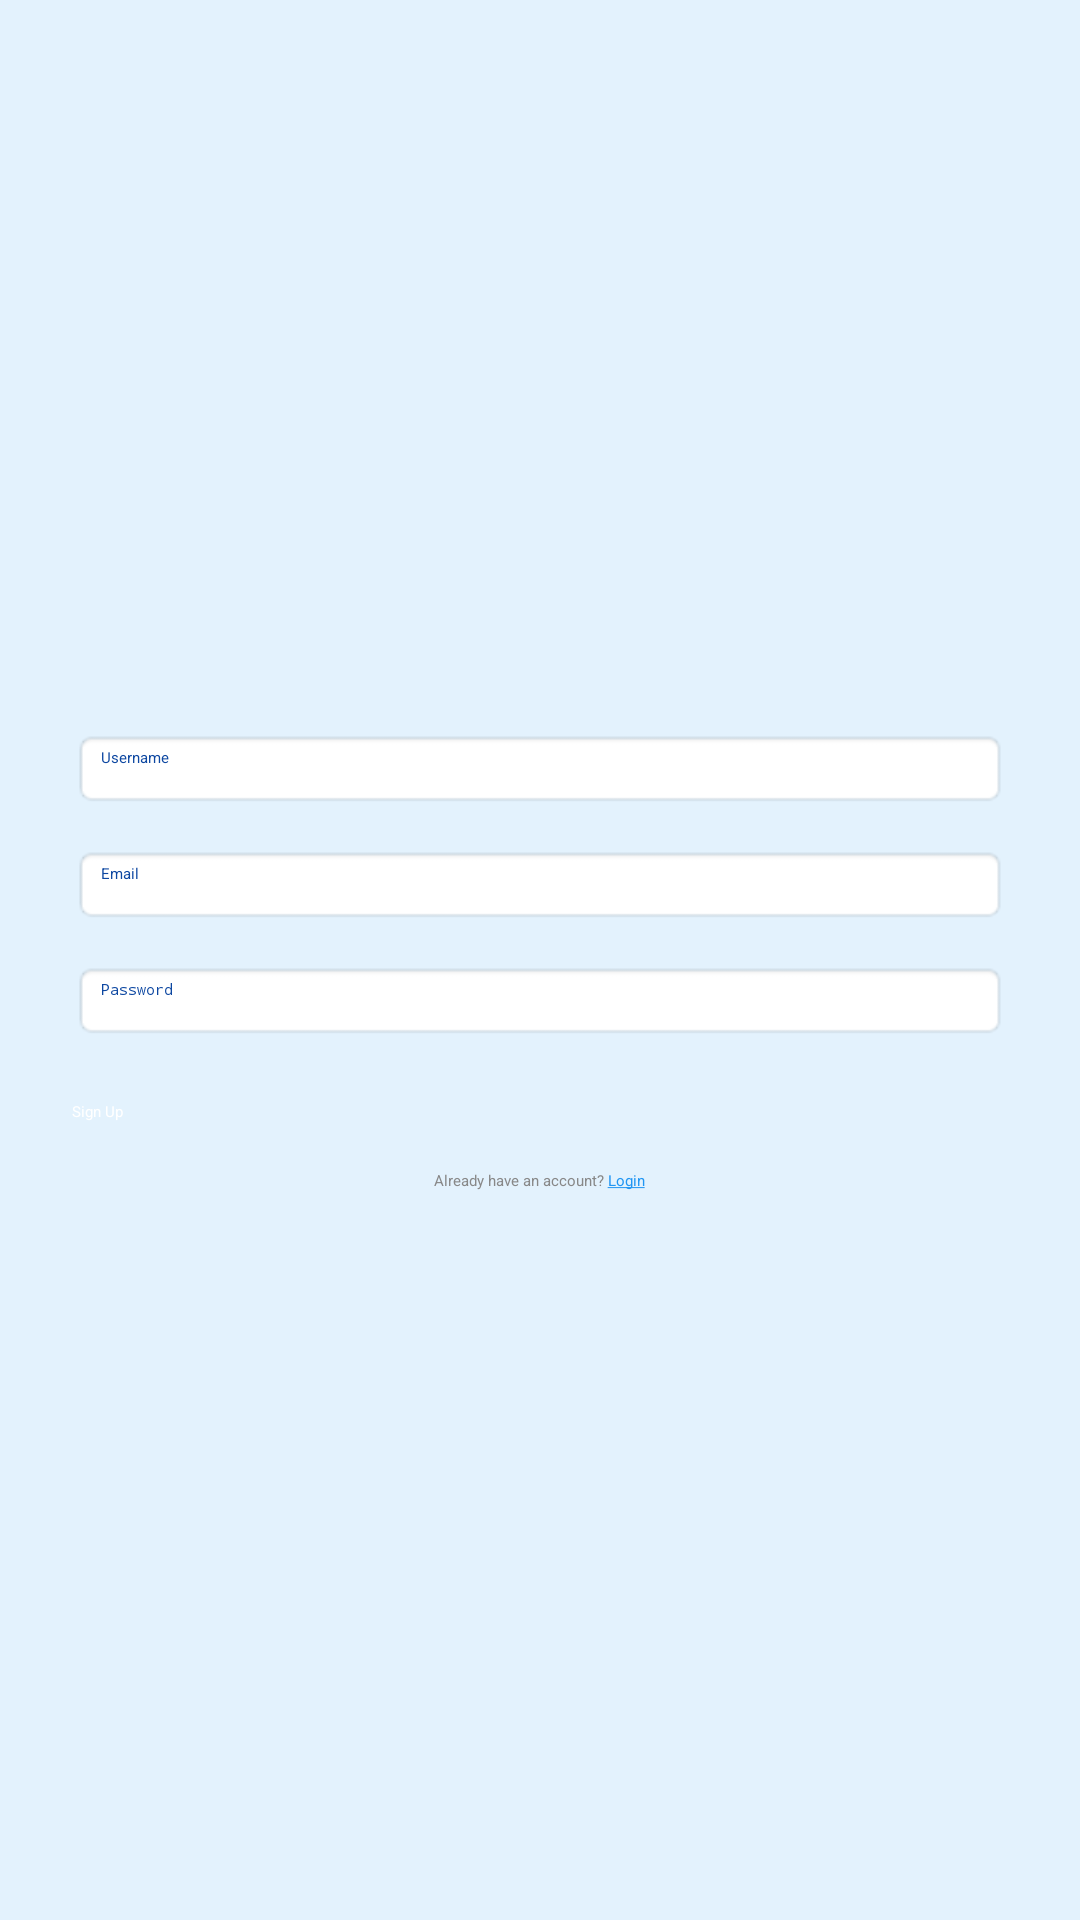

Android layout source for this screen:
<!-- AndroidManifest.xml: application theme Theme.Firebase -->
<!-- res/layout/activity_sign_up.xml -->
<?xml version="1.0" encoding="utf-8"?>
<LinearLayout xmlns:android="http://schemas.android.com/apk/res/android"
    android:layout_width="match_parent"
    android:layout_height="match_parent"
    android:orientation="vertical"
    android:padding="24dp"
    android:gravity="center"
    android:background="#E3F2FD">
    <EditText
        android:id="@+id/etUsername"
        android:hint="Username"
        android:inputType="textPersonName"
        android:layout_width="match_parent"
        android:layout_height="wrap_content"
        android:textColor="#0D47A1"
        android:background="@android:drawable/editbox_background"
        android:layout_marginBottom="12dp"/>


    <EditText
        android:id="@+id/etEmail"
        android:hint="Email"
        android:inputType="textEmailAddress"
        android:layout_width="match_parent"
        android:layout_height="wrap_content"
        android:textColor="#0D47A1"
        android:background="@android:drawable/editbox_background" />

    <EditText
        android:id="@+id/etPassword"
        android:hint="Password"
        android:inputType="textPassword"
        android:layout_width="match_parent"
        android:layout_height="wrap_content"
        android:layout_marginTop="12dp"
        android:textColor="#0D47A1"
        android:background="@android:drawable/editbox_background" />

    <Button
        android:id="@+id/btnSignup"
        android:text="Sign Up"
        android:layout_width="match_parent"
        android:layout_height="wrap_content"
        android:layout_marginTop="20dp"
        android:backgroundTint="#1976D2"
        android:textColor="#FFFFFF"/>

    <TextView
        android:id="@+id/tvLogin"
        android:layout_width="wrap_content"
        android:layout_height="wrap_content"
        android:text="@string/login_text"
        android:textColor="#1565C0"
        android:layout_marginTop="16dp"
        android:textAppearance="?android:attr/textAppearanceMedium"
        android:autoLink="none"
        android:clickable="true"
        android:focusable="true" />

</LinearLayout>
<!-- resources referenced by this layout -->
<resources>
  <string name="login_text">
  
              <font color="#888888">Already have an account? </font><font color="#2196F3"><u>Login</u></font>
  
      </string>
</resources>
